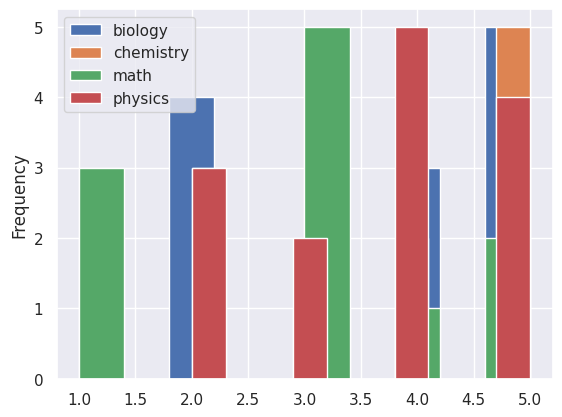

Here is the Python script that generated this plot:
import numpy as np
import pandas as pd
import seaborn as sns
import matplotlib.pyplot as plt

sns.set()

np.random.seed(666)
vals = [0,1,2,3,4,5]
nr_categories = 5
df_freq = pd.DataFrame({'math' : np.random.choice(vals,nr_categories,replace=False),
                   'physics' : np.random.choice(vals,nr_categories,replace=False),
                   'chemistry' : np.random.choice(vals,nr_categories,replace=False),
                   'biology' : np.random.choice(vals,nr_categories,replace=False)},
                        index=range(1,nr_categories + 1))
df_freq.index.name='points'
df_freq.columns.name='subject'
df_freq.sort_index(inplace=True)
df_freq



df_freq_subgrps = pd.DataFrame(df_freq.unstack()) 
df_freq_subgrps.columns=['freq']
df_freq_subgrps['points'] = df_freq_subgrps.index.get_level_values(1)
df_freq_subgrps = df_freq_subgrps[['points','freq']]
df_freq_subgrps = df_freq_subgrps.droplevel(1)
df_freq_subgrps

serialized_points = df_freq_subgrps.groupby('subject',group_keys=False).apply(
         lambda row: np.repeat(row['points'],row['freq'])) 

serialized_points

stats = serialized_points.groupby('subject').agg(['median','mean','count','min','max'])
stats

serialized_points.groupby('subject').plot(kind='hist')
plt.legend(loc='upper left')

# means
serialized_points.groupby('subject').sum() / serialized_points.groupby('subject').count()

serialized_points.groupby('subject').mean()

serialized_points.groupby('subject').median()